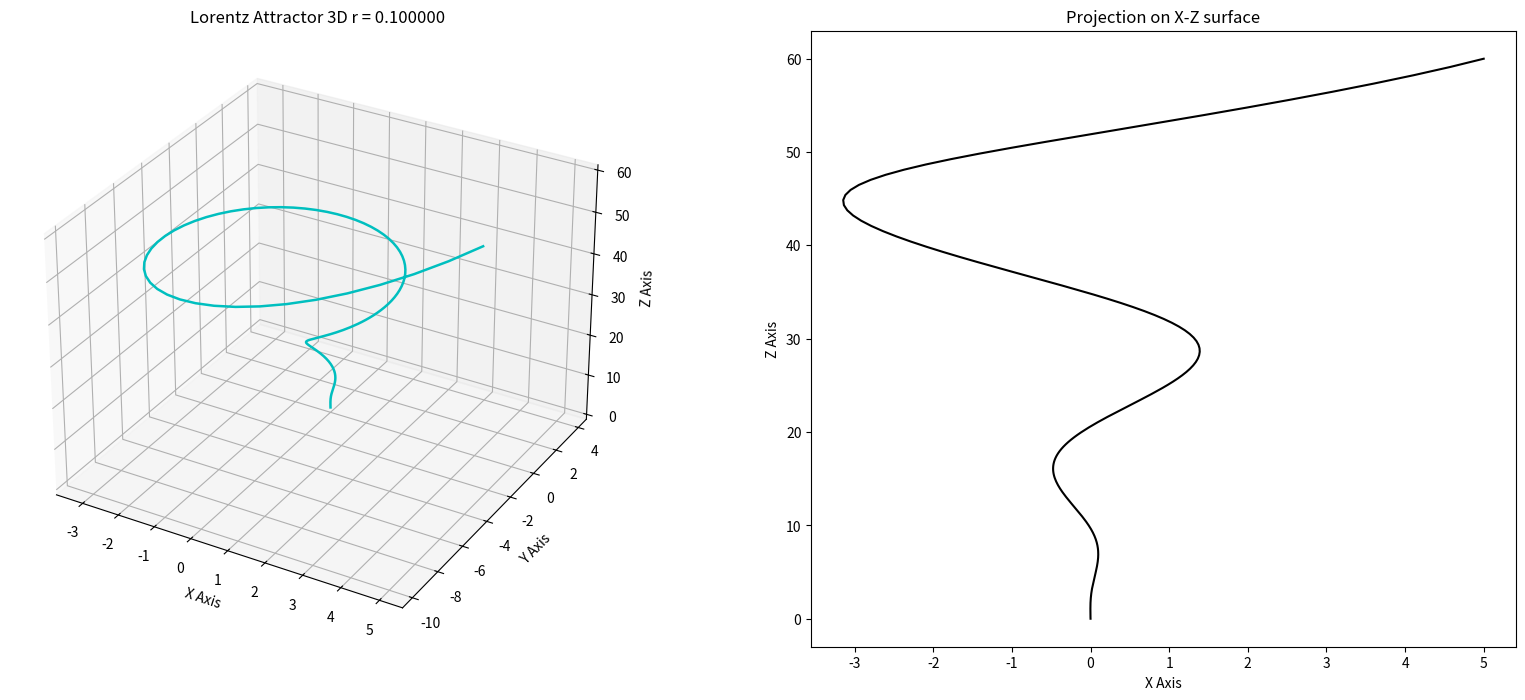
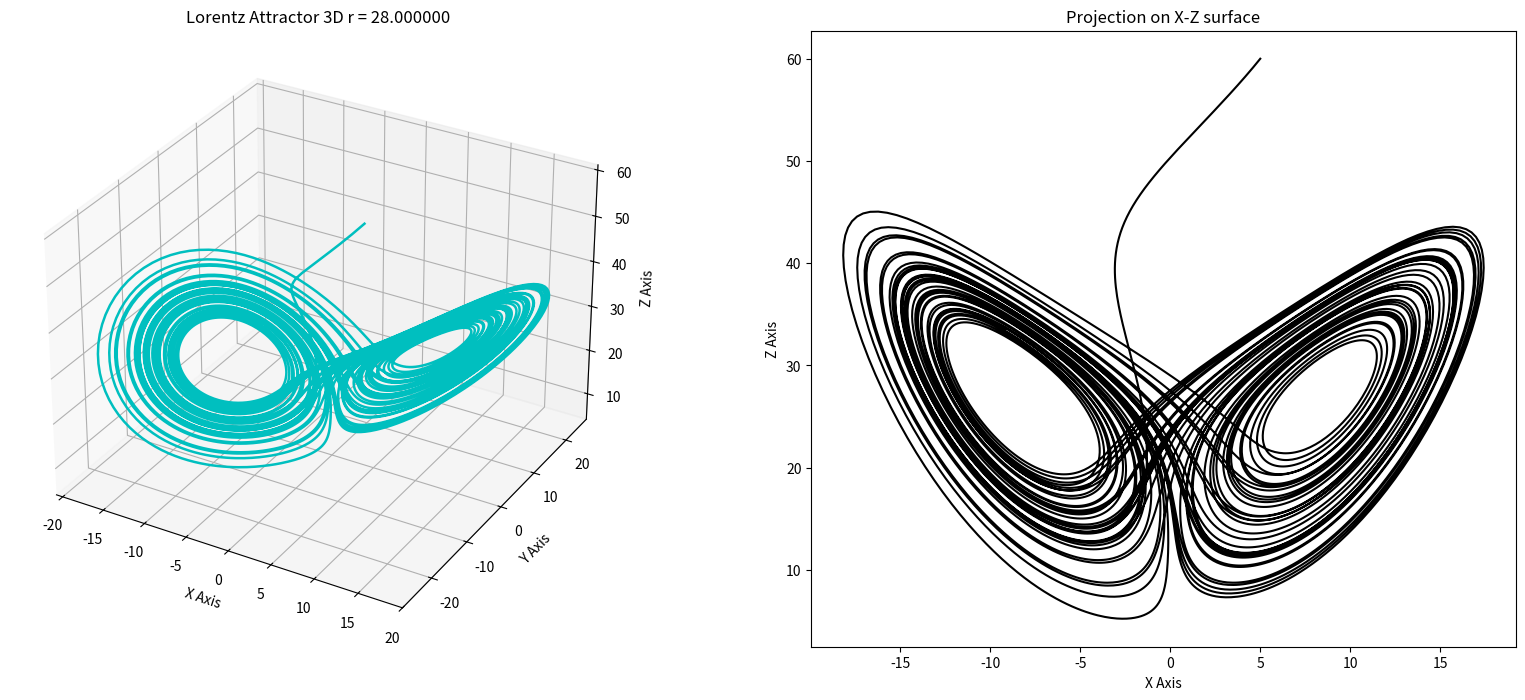
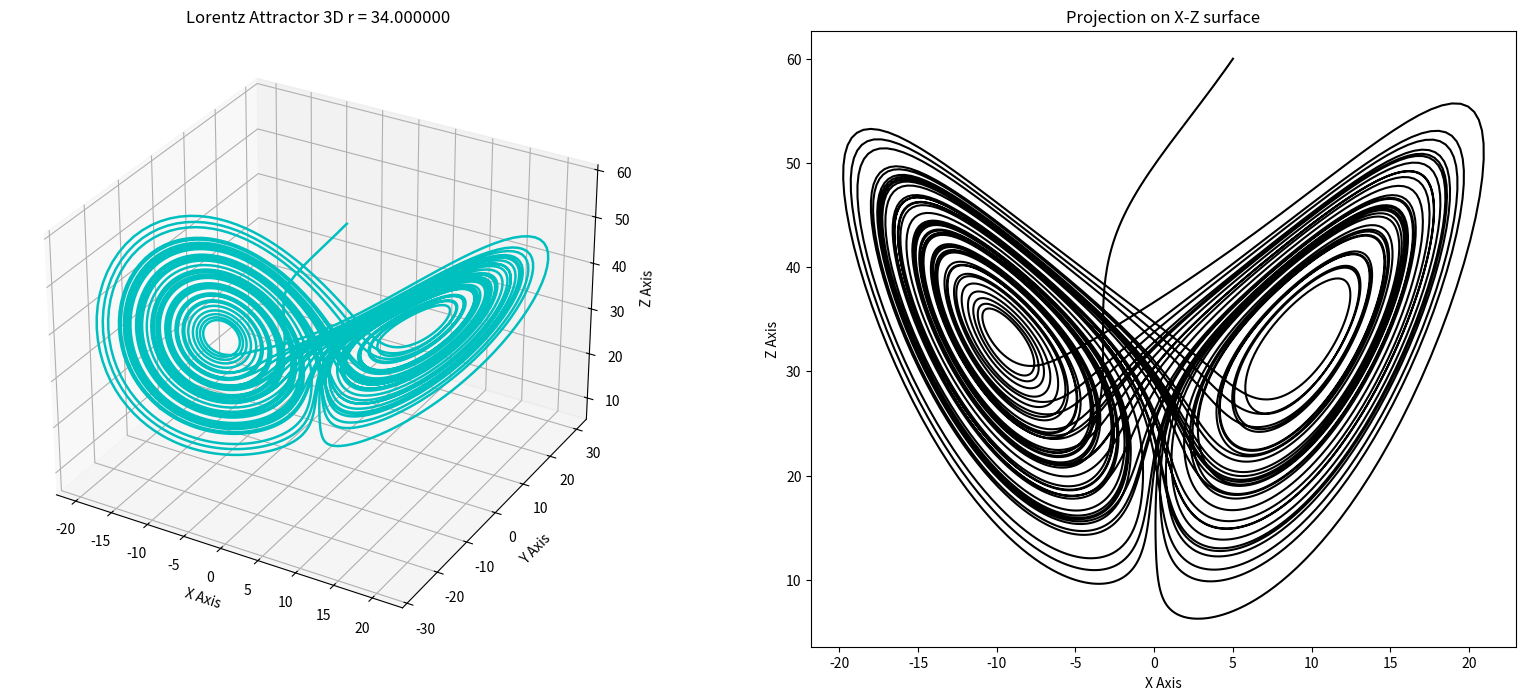
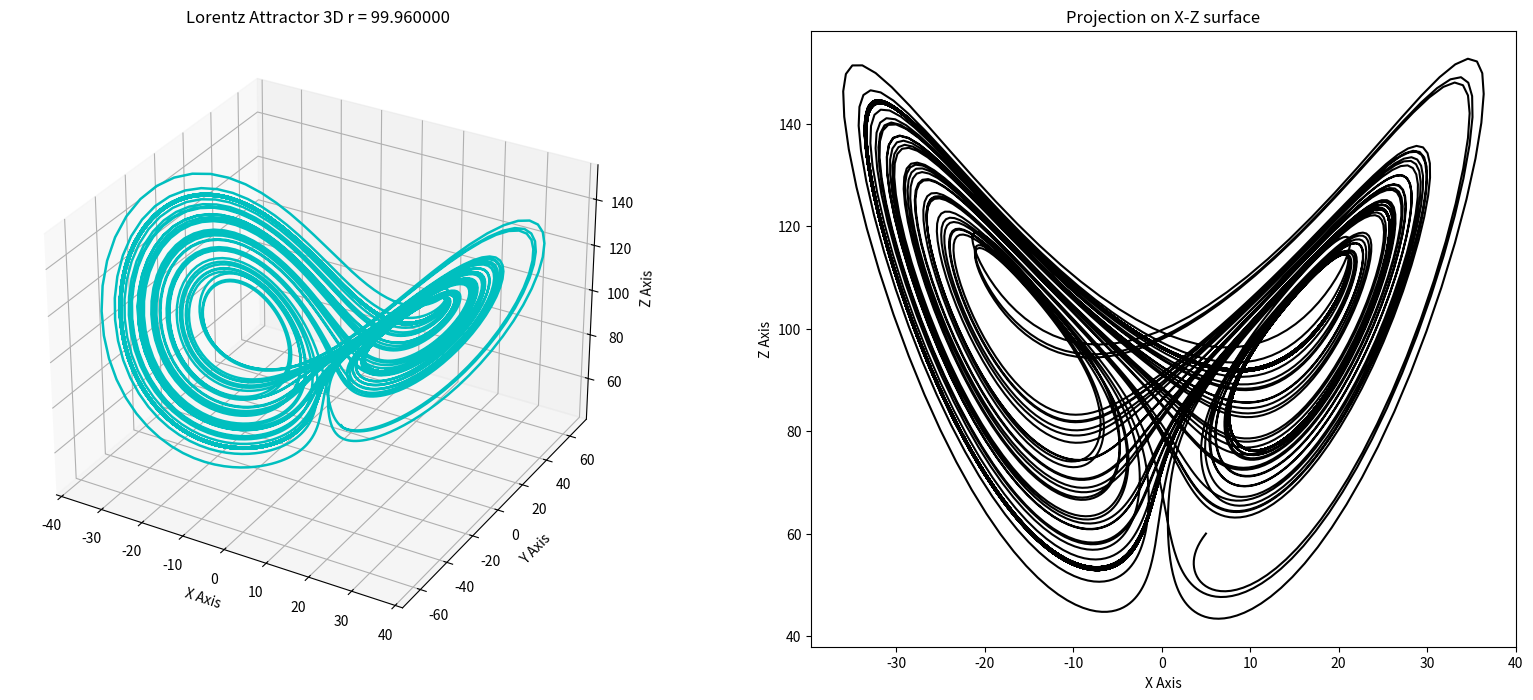

Write Python code to recreate these figures, in order.
import numpy as np
import matplotlib.pyplot as plt
from mpl_toolkits.mplot3d import Axes3D

## Initialize parameters
sigma = 10
b = 8 / 3
r = 25
step_length = 0.005
time_initial = 0.
time_final = 50.
x_initial = 5.
y_initial = -3.
z_initial = 60.

## My particular function
def Lorenz(t, x, y, z):
    kx = sigma * (y - x)
    ky = x * (r - z) - y
    kz = x * y - b * z
    return np.array([kx, ky, kz])
def fun1(x, y):
    return (-4. * x ** 3 * y ** 2)

## Numerical Integration Methods
def RK4Step(f, t, step, *args):
    args = np.array(args)
    k1 = f(t, *args)
    k2 = f(t + step / 2, *args + k1 * step / 2)
    k3 = f(t + step / 2, *args + k2 * step / 2)
    k4 = f(t + step, *args + step * k3)
    k = 1 / 6 * (k1 + 2 * k2 + 2 * k3 + k4)
    return (k * step)

## Do the integration
def MyInte(f, method, t0, t1, step, *args_initial):
    args_initial = np.array(args_initial)
    t_value = np.arange(t0, t1, step)
    dimension = args_initial.shape[0]
    N = t_value.shape[0]
    args_value = np.zeros((N, dimension))
    args_value[0, :] = args_initial.copy()
    for i in range(N - 1):
        args_value[i + 1, :] = args_value[i, :] + RK4Step(f, t_value[i], step, *args_value[i, :])
    return np.column_stack((t_value, args_value))

## Plot Function
def LorenzPlot(current_r):
    global r
    r = current_r
    value = MyInte(Lorenz, RK4Step, time_initial, time_final, step_length, x_initial, y_initial, z_initial)
    fig = plt.figure(figsize=(20, 8))
    ax1 = fig.add_subplot(1, 2, 1, projection='3d')
    ax2 = fig.add_subplot(1, 2, 2)
    ax1.plot(value[:, 1], value[:, 2], value[:, 3], linewidth=1.8, color='c')
    ax1.set_xlabel("X Axis")
    ax1.set_ylabel("Y Axis")
    ax1.set_zlabel("Z Axis")
    ax1.set_title("Lorentz Attractor 3D r = %f" % r)
    ax2.plot(value[:, 1], value[:, 3], color='k')
    ax2.set_xlabel("X Axis")
    ax2.set_ylabel("Z Axis")
    ax2.set_title("Projection on X-Z surface")
    # fig.savefig("Lorentz r = %f.png" % r, dpi=72)

r_value = np.array([0.1,
                    # 0.8, 1, 1.6, 5, 14, 15, 18, 22, 25, 30,
    # 1, 2, 14, 16, 25,
    28, 34, 99.96
                    ])
for j in r_value:
    LorenzPlot(j)
plt.show()
